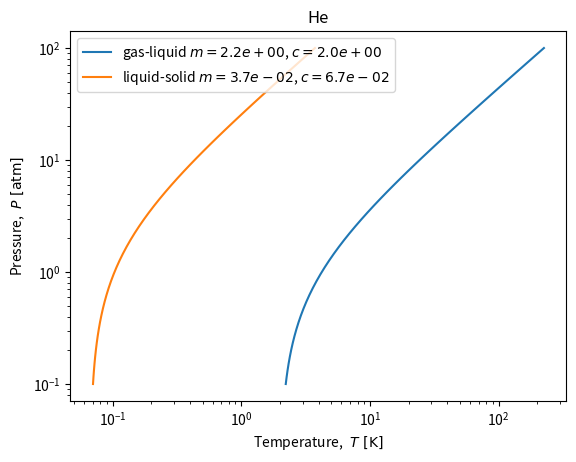

This chart was generated by the following Python code:
import numpy as np
from matplotlib import pyplot as plt


def fit(x, y):
    m, c = np.polyfit(x, y, 1)
    f = lambda a: np.add(np.multiply(a, m), c)
    return m, c, f


def plot_diagram(points):

    gas_liquid, liquid_solid = points

    glt, glp = zip(*gas_liquid)
    lst, lsp = zip(*liquid_solid)

    P = np.power(10.0, np.linspace(-1, 2))

    m, c, f = fit(glp, glt)
    plt.plot(f(P), P, label=f'gas-liquid $m={m:.1e}$, $c={c:.1e}$')
    m, c, f = fit(lsp, lst)
    plt.plot(f(P), P, label=f'liquid-solid $m={m:.1e}$, $c={c:.1e}$')

def pa2atm(pa):
    return pa / 101325.0

def bar2atm(bar):
    return bar / 1.01325


if __name__ == '__main__':

    # P in atm, T in K
    data = [
        ('H', [
            ((13.8033, pa2atm(7041.0)), (32.938, pa2atm(1285800.0))),
            ((13.8033, pa2atm(7041.0)), (20.0, bar2atm(50.0)))
            ]),
        ('He', [
            ((2.17, 0.08), (4.22, 1.0)),
            ((1.9, 50.0), (3.0, 80.0))
            ]),
    ]

    i = len(data)-1

    for symbol, points in data[i:i+1]:
        plot_diagram(points)
        plt.yscale('log')
        plt.xscale('log')
        plt.title(symbol)
        plt.ylabel('Pressure, $\\ P\\rm\\ [atm]$')
        plt.xlabel('Temperature, $\\ T\\rm\\ [K]$')
    plt.legend()
    plt.savefig('state_diagram.pdf')
